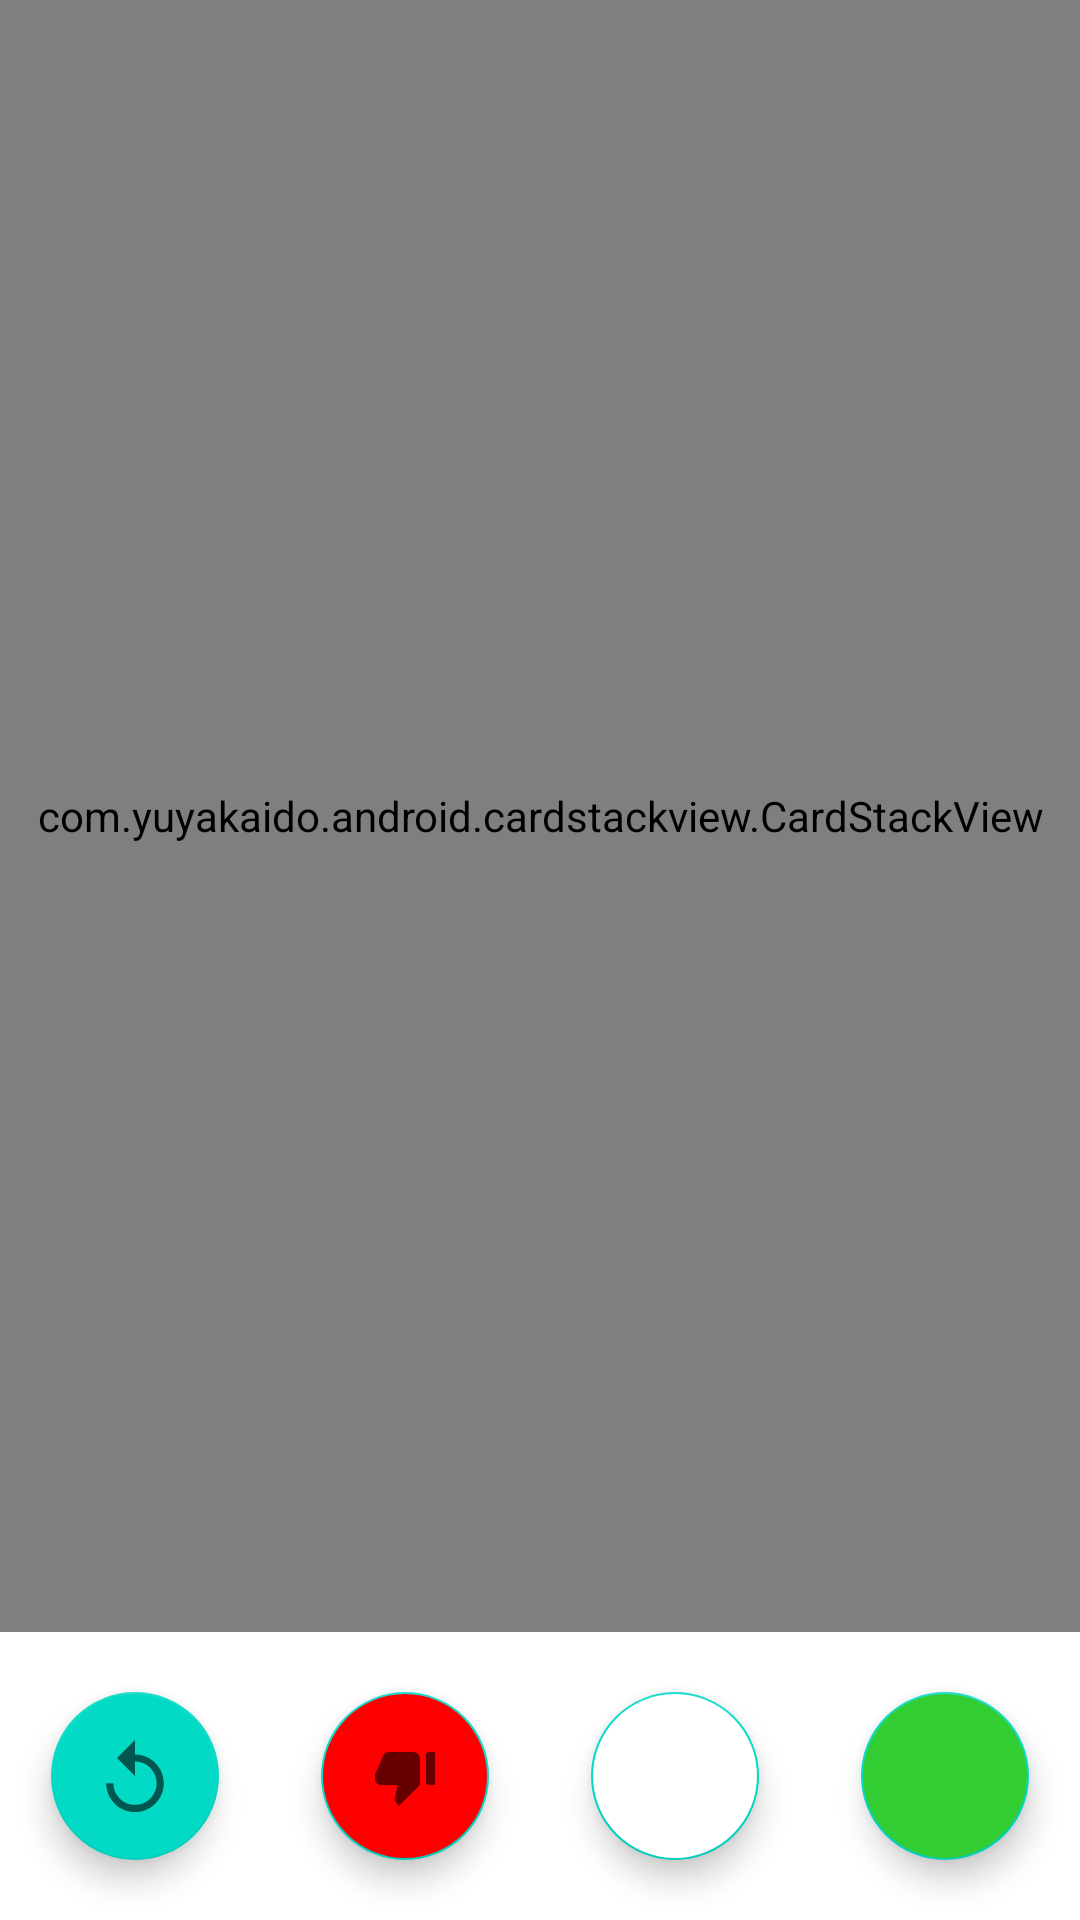

Layout XML and referenced resources for this Android screen:
<!-- AndroidManifest.xml: application theme AppTheme -->
<!-- res/layout/fragment_people.xml -->
<?xml version="1.0" encoding="utf-8"?>
<LinearLayout xmlns:android="http://schemas.android.com/apk/res/android"
    xmlns:tools="http://schemas.android.com/tools"
    android:layout_width="match_parent"
    android:layout_height="match_parent"
    xmlns:app="http://schemas.android.com/apk/res-auto"
    tools:context=".PeopleFragment"
    android:orientation="vertical">
    <com.yuyakaido.android.cardstackview.CardStackView
        android:id="@+id/card_stack_view"
        android:layout_width="match_parent"
        android:layout_weight="1"
        android:layout_height="0dp"
        android:padding="8dp"
        android:clipToPadding="false"
       />
    <LinearLayout
        android:layout_width="match_parent"
        android:layout_height="wrap_content"
        >
        <LinearLayout
            android:layout_width="0dp"
            android:layout_height="wrap_content"
            android:layout_weight="1"
            android:gravity="center_horizontal">
        <com.google.android.material.floatingactionbutton.FloatingActionButton
            android:layout_marginHorizontal="10dp"
            android:layout_marginVertical="20dp"
            android:id="@+id/lastFab"

            android:layout_width="wrap_content"
            android:layout_height="wrap_content"
            android:background="@null"
            android:src="@drawable/ic_rewind"/>
        </LinearLayout>
        <LinearLayout
            android:layout_width="0dp"
            android:layout_height="wrap_content"
            android:layout_weight="1"
            android:gravity="center_horizontal">
            <com.google.android.material.floatingactionbutton.FloatingActionButton
                android:layout_marginHorizontal="10dp"
                android:layout_marginVertical="20dp"
                android:src="@drawable/ic_dislike"
                android:layout_width="wrap_content"
                android:layout_height="wrap_content"
                android:id="@+id/dislikeFab"
                android:backgroundTint="#FF0000"
               />
        </LinearLayout>
        <LinearLayout
            android:layout_width="0dp"
            android:layout_height="wrap_content"
            android:layout_weight="1"
            android:gravity="center_horizontal">
            <com.google.android.material.floatingactionbutton.FloatingActionButton
                android:layout_marginHorizontal="10dp"
                android:layout_marginVertical="20dp"
                android:backgroundTint="#ffffff"
                android:layout_width="wrap_content"
                android:layout_height="wrap_content"
                android:id="@+id/doubleLikeFab"
                app:tint="#FFD700"
                app:srcCompat="@drawable/ic_double_like"
                />
        </LinearLayout>
        <LinearLayout
            android:layout_width="0dp"
            android:layout_height="wrap_content"
            android:layout_weight="1"
            android:gravity="center_horizontal">
            <com.google.android.material.floatingactionbutton.FloatingActionButton
                android:layout_marginHorizontal="10dp"
                android:layout_marginVertical="20dp"
                android:src="@drawable/ic_like"
                android:backgroundTint="#32CD32"
                android:layout_width="wrap_content"
                android:layout_height="wrap_content"
                android:id="@+id/likeFab"
                />
        </LinearLayout>


    </LinearLayout>

</LinearLayout>
<!-- resources referenced by this layout -->
<resources>
  <!-- drawable ic_dislike (drawable-anydpi) -->
  <vector xmlns:android="http://schemas.android.com/apk/res/android"
      android:width="24dp"
      android:height="24dp"
      android:viewportWidth="24"
      android:viewportHeight="24"
      android:tint="#333333"
      android:alpha="0.6">
    <path
        android:fillColor="@android:color/white"
        android:pathData="M22,4h-2c-0.55,0 -1,0.45 -1,1v9c0,0.55 0.45,1 1,1h2V4zM2.17,11.12c-0.11,0.25 -0.17,0.52 -0.17,0.8V13c0,1.1 0.9,2 2,2h5.5l-0.92,4.65c-0.05,0.22 -0.02,0.46 0.08,0.66 0.23,0.45 0.52,0.86 0.88,1.22L10,22l6.41,-6.41c0.38,-0.38 0.59,-0.89 0.59,-1.42V6.34C17,5.05 15.95,4 14.66,4h-8.1c-0.71,0 -1.36,0.37 -1.72,0.97l-2.67,6.15z"/>
  </vector>
  <!-- drawable ic_rewind: png bitmap (drawable-hdpi, 434 bytes) -->
  <style name="AppTheme" parent="Theme.MaterialComponents.Light.DarkActionBar">
          
          <item name="colorPrimary">@color/colorPrimary</item>
          <item name="colorPrimaryDark">@color/colorPrimaryDark</item>
          <item name="colorAccent">@color/colorAccent</item>
      </style>
  <color name="colorPrimary">#00BCD4</color>
  <color name="colorPrimaryDark">#2196F3</color>
  <color name="colorAccent">#03DAC5</color>
</resources>
